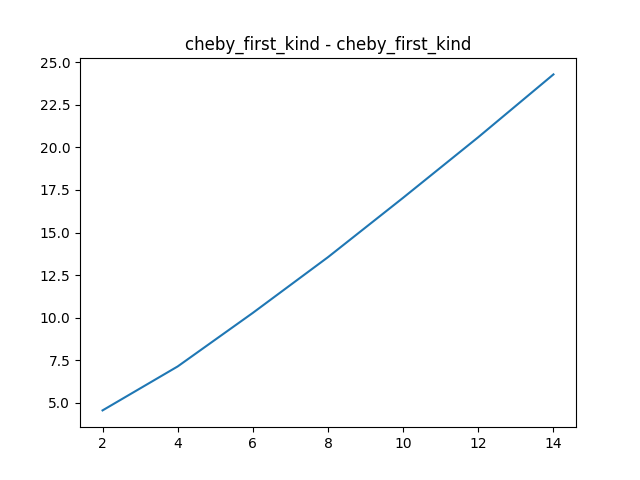

Values plotted in this chart, from the file beside it:
degree, con_num
2, 4.564
4, 7.145
6, 10.29
8, 13.56
10, 17.04
12, 20.6
14, 24.28
